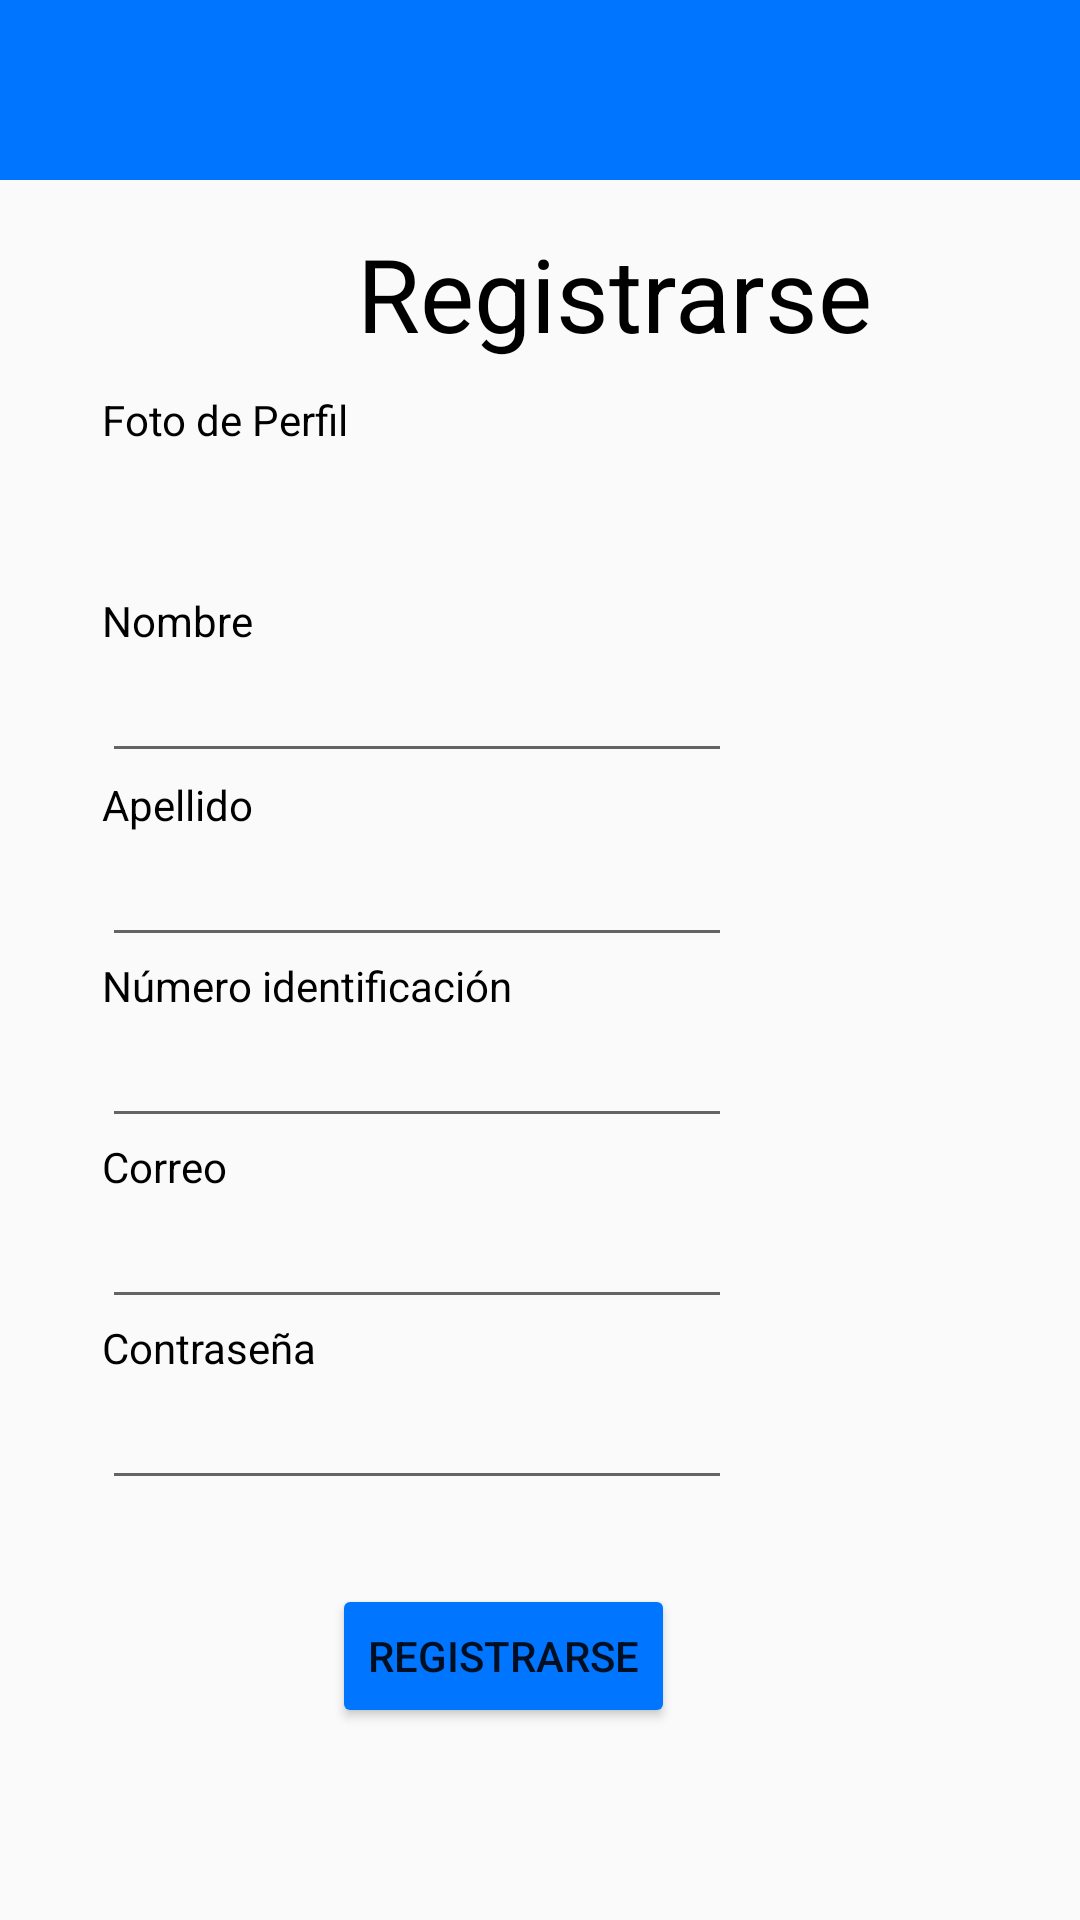

Produce the Android XML layout that renders to this screen, including the resource entries it uses.
<!-- AndroidManifest.xml: application theme Theme.AppCompat.Light -->
<!-- res/layout/activity_registrarse.xml -->
<?xml version="1.0" encoding="utf-8"?>
<androidx.constraintlayout.widget.ConstraintLayout xmlns:android="http://schemas.android.com/apk/res/android"
    xmlns:app="http://schemas.android.com/apk/res-auto"
    xmlns:tools="http://schemas.android.com/tools"
    android:layout_width="match_parent"
    android:layout_height="match_parent"
    tools:context=".RegistrarseActivity">

    <TextView
        android:id="@+id/textView"
        android:layout_width="wrap_content"
        android:layout_height="wrap_content"
        android:layout_marginStart="3dp"
        android:layout_marginBottom="10dp"
        android:text="@string/registrarse"
        android:textColor="@color/black"
        android:textSize="34sp"
        app:layout_constraintBottom_toTopOf="@+id/perfil"
        app:layout_constraintStart_toEndOf="@+id/textView9"
        app:layout_constraintTop_toBottomOf="@+id/horizontalScrollView" />

    <HorizontalScrollView
        android:id="@+id/horizontalScrollView"
        android:layout_width="410dp"
        android:layout_height="60dp"
        android:layout_marginBottom="15dp"
        android:background="@color/blue"
        app:layout_constraintBottom_toTopOf="@+id/textView"
        app:layout_constraintEnd_toEndOf="parent"
        app:layout_constraintStart_toStartOf="parent"
        app:layout_constraintTop_toTopOf="parent">

        <LinearLayout
            android:layout_width="wrap_content"
            android:layout_height="match_parent"
            android:orientation="vertical" />
    </HorizontalScrollView>


    <TextView
        android:id="@+id/textView3"
        android:layout_width="wrap_content"
        android:layout_height="wrap_content"
        android:text="@string/contrase_a"
        android:textColor="@color/black"
        app:layout_constraintBottom_toTopOf="@+id/editTextTextPassword"
        app:layout_constraintStart_toStartOf="@+id/editTextTextEmailAddress2"
        app:layout_constraintTop_toBottomOf="@+id/editTextTextEmailAddress2" />

    <EditText
        android:id="@+id/editTextTextPassword"
        android:layout_width="wrap_content"
        android:layout_height="wrap_content"
        android:layout_marginBottom="140dp"
        android:ems="10"
        android:inputType="textPassword"
        android:textColor="@color/black"
        app:layout_constraintBottom_toBottomOf="parent"
        app:layout_constraintStart_toStartOf="@+id/textView3"
        app:layout_constraintTop_toBottomOf="@+id/textView3" />

    <Button
        android:id="@+id/button"
        android:layout_width="wrap_content"
        android:layout_height="wrap_content"
        android:layout_marginBottom="64dp"
        android:backgroundTint="@color/blue"
        android:text="@string/registrarse"
        app:iconTint="@color/blue"
        app:layout_constraintBottom_toBottomOf="parent"
        app:layout_constraintEnd_toEndOf="parent"
        app:layout_constraintHorizontal_bias="0.451"
        app:layout_constraintStart_toStartOf="parent" />

    <EditText
        android:id="@+id/nombre"
        android:layout_width="wrap_content"
        android:layout_height="wrap_content"
        android:layout_marginBottom="1dp"
        android:textColor="@color/black"
        android:ems="10"
        android:inputType="text"
        app:layout_constraintBottom_toTopOf="@+id/textView5"
        app:layout_constraintStart_toStartOf="@+id/textView4"
        app:layout_constraintTop_toBottomOf="@+id/textView4" />

    <EditText
        android:id="@+id/editTextTextEmailAddress2"
        android:layout_width="wrap_content"
        android:layout_height="wrap_content"
        android:ems="10"
        android:inputType="textEmailAddress"
        android:textColor="@color/black"
        app:layout_constraintBottom_toTopOf="@+id/textView3"
        app:layout_constraintStart_toStartOf="@+id/textView2"
        app:layout_constraintTop_toBottomOf="@+id/textView2" />

    <TextView
        android:id="@+id/textView2"
        android:layout_width="wrap_content"
        android:layout_height="wrap_content"
        android:text="Correo"
        android:textColor="@color/black"
        app:layout_constraintBottom_toTopOf="@+id/editTextTextEmailAddress2"
        app:layout_constraintStart_toStartOf="@+id/identificacion"
        app:layout_constraintTop_toBottomOf="@+id/identificacion" />

    <EditText
        android:id="@+id/apellido"
        android:layout_width="wrap_content"
        android:layout_height="wrap_content"
        android:textColor="@color/black"
        android:ems="10"
        android:inputType="text"
        app:layout_constraintBottom_toTopOf="@+id/textView6"
        app:layout_constraintStart_toStartOf="@+id/textView5"
        app:layout_constraintTop_toBottomOf="@+id/textView5" />

    <TextView
        android:id="@+id/textView5"
        android:layout_width="wrap_content"
        android:layout_height="wrap_content"
        android:textColor="@color/black"
        android:text="@string/apellido"
        app:layout_constraintBottom_toTopOf="@+id/apellido"
        app:layout_constraintStart_toStartOf="@+id/nombre"
        app:layout_constraintTop_toBottomOf="@+id/nombre" />

    <TextView
        android:id="@+id/textView6"
        android:layout_width="wrap_content"
        android:layout_height="wrap_content"
        android:textColor="@color/black"
        android:text="@string/n_mero_identificaci_n"
        app:layout_constraintBottom_toTopOf="@+id/identificacion"
        app:layout_constraintStart_toStartOf="@+id/apellido"
        app:layout_constraintTop_toBottomOf="@+id/apellido" />

    <TextView
        android:id="@+id/textView4"
        android:layout_width="wrap_content"
        android:layout_height="wrap_content"
        android:layout_marginStart="34dp"
        android:textColor="@color/black"
        android:text="@string/nombre"
        app:layout_constraintBottom_toTopOf="@+id/nombre"
        app:layout_constraintStart_toStartOf="parent"
        app:layout_constraintTop_toBottomOf="@+id/perfil" />

    <TextView
        android:id="@+id/textView9"
        android:layout_width="wrap_content"
        android:layout_height="wrap_content"
        android:layout_marginStart="34dp"
        android:textColor="@color/black"
        android:layout_marginTop="10dp"
        android:layout_marginEnd="14dp"
        android:text="@string/foto_de_perfil"
        app:layout_constraintEnd_toStartOf="@+id/perfil"
        app:layout_constraintStart_toStartOf="parent"
        app:layout_constraintTop_toBottomOf="@+id/textView" />

    <ImageView
        android:id="@+id/perfil"
        android:layout_width="0dp"
        android:layout_height="0dp"
        android:layout_marginEnd="135dp"
        android:layout_marginBottom="5dp"
        android:textColor="@color/black"
        app:layout_constraintBottom_toTopOf="@+id/textView4"
        app:layout_constraintEnd_toEndOf="parent"
        app:layout_constraintStart_toEndOf="@+id/textView9"
        app:layout_constraintTop_toBottomOf="@+id/textView"
        app:srcCompat="@drawable/perfil" />

    <EditText
        android:id="@+id/identificacion"
        android:layout_width="wrap_content"
        android:layout_height="wrap_content"
        android:ems="10"
        android:inputType="number"
        android:textColor="@color/black"
        app:layout_constraintBottom_toTopOf="@+id/textView2"
        app:layout_constraintStart_toStartOf="@+id/textView6"
        app:layout_constraintTop_toBottomOf="@+id/textView6" />

</androidx.constraintlayout.widget.ConstraintLayout>
<!-- resources referenced by this layout -->
<resources>
  <color name="black">#FF000000</color>
  <color name="blue">#0075FF</color>
  <string name="apellido">Apellido</string>
  <string name="contrase_a">Contraseña</string>
  <string name="foto_de_perfil">Foto de Perfil</string>
  <string name="n_mero_identificaci_n">Número identificación</string>
  <string name="nombre">Nombre</string>
  <string name="registrarse">Registrarse</string>
</resources>
